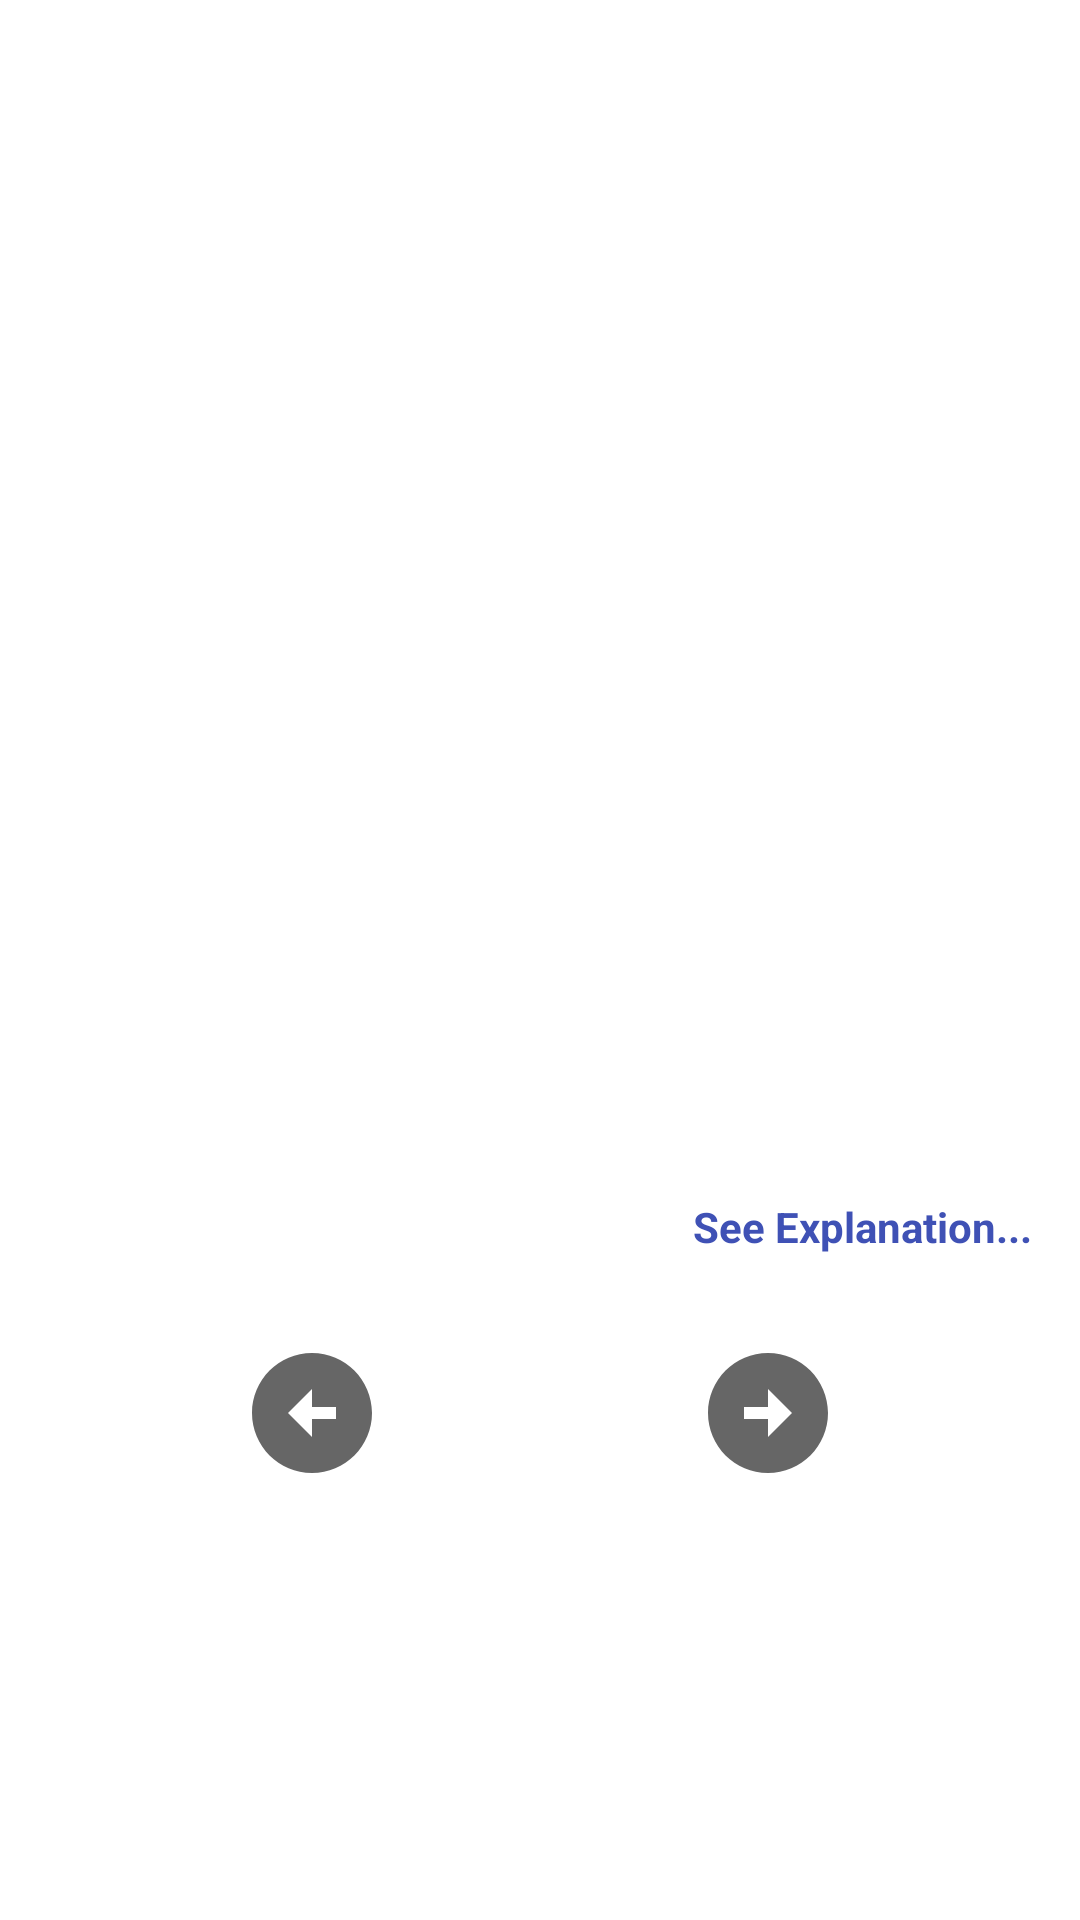

Layout XML and referenced resources for this Android screen:
<!-- AndroidManifest.xml: application theme Theme.XkcdReader -->
<!-- res/layout/fragment_home.xml -->
<?xml version="1.0" encoding="utf-8"?>
<androidx.constraintlayout.widget.ConstraintLayout xmlns:android="http://schemas.android.com/apk/res/android"
    xmlns:app="http://schemas.android.com/apk/res-auto"
    xmlns:tools="http://schemas.android.com/tools"
    android:layout_width="match_parent"
    android:layout_height="match_parent">


    <ImageView
        android:id="@+id/imageViewXkcd"
        android:layout_width="0dp"
        android:layout_height="300dp"
        android:layout_marginStart="16dp"
        android:layout_marginTop="16dp"
        android:layout_marginEnd="16dp"
        android:padding="8dp"
        app:layout_constraintEnd_toEndOf="parent"
        app:layout_constraintStart_toStartOf="parent"
        app:layout_constraintTop_toBottomOf="@+id/textViewTitle" />

    <TextView
        android:id="@+id/textViewTitle"
        android:layout_width="0dp"
        android:layout_height="wrap_content"
        android:layout_marginStart="16dp"
        android:layout_marginTop="16dp"
        android:layout_marginEnd="16dp"
        android:textAlignment="center"
        android:textSize="18sp"
        app:layout_constraintEnd_toEndOf="parent"
        app:layout_constraintStart_toStartOf="parent"
        app:layout_constraintTop_toTopOf="parent" />

    <TextView
        android:id="@+id/textViewAlt"
        android:layout_width="0dp"
        android:layout_height="wrap_content"
        android:layout_marginStart="16dp"
        android:layout_marginTop="16dp"
        android:layout_marginEnd="16dp"
        app:layout_constraintEnd_toEndOf="parent"
        app:layout_constraintStart_toStartOf="parent"
        app:layout_constraintTop_toBottomOf="@+id/imageViewXkcd" />

    <ImageView
        android:id="@+id/imageViewPrev"
        android:layout_width="wrap_content"
        android:layout_height="wrap_content"
        android:layout_marginStart="64dp"
        android:layout_marginTop="16dp"
        android:visibility="visible"
        app:layout_constraintStart_toStartOf="@+id/textViewAlt"
        app:layout_constraintTop_toBottomOf="@+id/imageViewShare"
        app:srcCompat="@drawable/ic_arrow_circle_left" />

    <ImageView
        android:id="@+id/imageViewNext"
        android:layout_width="wrap_content"
        android:layout_height="wrap_content"
        android:layout_marginEnd="64dp"
        android:visibility="visible"
        app:layout_constraintEnd_toEndOf="@+id/textViewAlt"
        app:layout_constraintTop_toTopOf="@+id/imageViewPrev"
        app:srcCompat="@drawable/ic_arrow_circle_right" />

    <TextView
        android:id="@+id/textViewSeeDetail"
        android:layout_width="wrap_content"
        android:layout_height="wrap_content"
        android:layout_marginTop="8dp"
        android:textStyle="bold"
        android:text="@string/text_button_explanation"
        android:textColor="@color/color_blue_common"
        app:layout_constraintEnd_toEndOf="@+id/textViewAlt"
        app:layout_constraintTop_toBottomOf="@+id/textViewAlt" />

    <ImageView
        android:id="@+id/imageViewFav"
        android:layout_width="36dp"
        android:layout_height="36dp"
        android:layout_marginTop="16dp"
        app:layout_constraintBottom_toBottomOf="@+id/textViewSeeDetail"
        app:layout_constraintStart_toStartOf="@+id/textViewAlt"
        app:layout_constraintTop_toBottomOf="@+id/textViewAlt"
        app:srcCompat="@drawable/ic_favorite" />

    <ImageView
        android:id="@+id/imageViewShare"
        android:layout_width="36dp"
        android:layout_height="36dp"
        android:layout_marginStart="8dp"
        app:layout_constraintBottom_toBottomOf="@+id/imageViewFav"
        app:layout_constraintStart_toEndOf="@+id/imageViewFav"
        app:layout_constraintTop_toTopOf="@+id/imageViewFav"
        app:srcCompat="@drawable/ic_share" />

    <ProgressBar
        android:id="@+id/progressBar"
        style="?android:attr/progressBarStyle"
        android:layout_width="wrap_content"
        android:layout_height="wrap_content"
        android:visibility="gone"
        app:layout_constraintBottom_toBottomOf="parent"
        app:layout_constraintEnd_toEndOf="parent"
        app:layout_constraintStart_toStartOf="parent"
        app:layout_constraintTop_toTopOf="parent" />
</androidx.constraintlayout.widget.ConstraintLayout>
<!-- resources referenced by this layout -->
<resources>
  <color name="color_blue_common">#3F51B5</color>
  <!-- drawable ic_arrow_circle_left (drawable) -->
  <vector android:height="48dp" android:tint="?attr/colorControlNormal"
      android:viewportHeight="24" android:viewportWidth="24"
      android:width="48dp" xmlns:android="http://schemas.android.com/apk/res/android">
      <path android:fillColor="@android:color/white" android:pathData="M2,12c0,5.52 4.48,10 10,10s10,-4.48 10,-10c0,-5.52 -4.48,-10 -10,-10C6.48,2 2,6.48 2,12zM12,11l4,0v2l-4,0l0,3l-4,-4l4,-4L12,11z"/>
  </vector>
  <!-- drawable ic_arrow_circle_right (drawable) -->
  <vector android:height="48dp" android:tint="?attr/colorControlNormal"
      android:viewportHeight="24" android:viewportWidth="24"
      android:width="48dp" xmlns:android="http://schemas.android.com/apk/res/android">
      <path android:fillColor="@android:color/white" android:pathData="M22,12c0,-5.52 -4.48,-10 -10,-10S2,6.48 2,12c0,5.52 4.48,10 10,10S22,17.52 22,12zM12,13l-4,0v-2l4,0V8l4,4l-4,4V13z"/>
  </vector>
  <string name="text_button_explanation">See Explanation...</string>
  <style name="Theme.XkcdReader" parent="Theme.MaterialComponents.DayNight.NoActionBar">
          
          <item name="colorPrimary">@color/purple_500</item>
          <item name="colorPrimaryVariant">@color/purple_700</item>
          <item name="colorOnPrimary">@color/white</item>
          
          <item name="colorSecondary">@color/teal_200</item>
          <item name="colorSecondaryVariant">@color/teal_700</item>
          <item name="colorOnSecondary">@color/black</item>
          
          <item name="android:statusBarColor" tools:targetApi="l">?attr/colorPrimaryVariant</item>
          
      </style>
  <color name="purple_500">#FF6200EE</color>
  <color name="purple_700">#FF3700B3</color>
  <color name="white">#FFFFFFFF</color>
  <color name="teal_200">#FF03DAC5</color>
  <color name="teal_700">#FF018786</color>
  <color name="black">#FF000000</color>
</resources>
